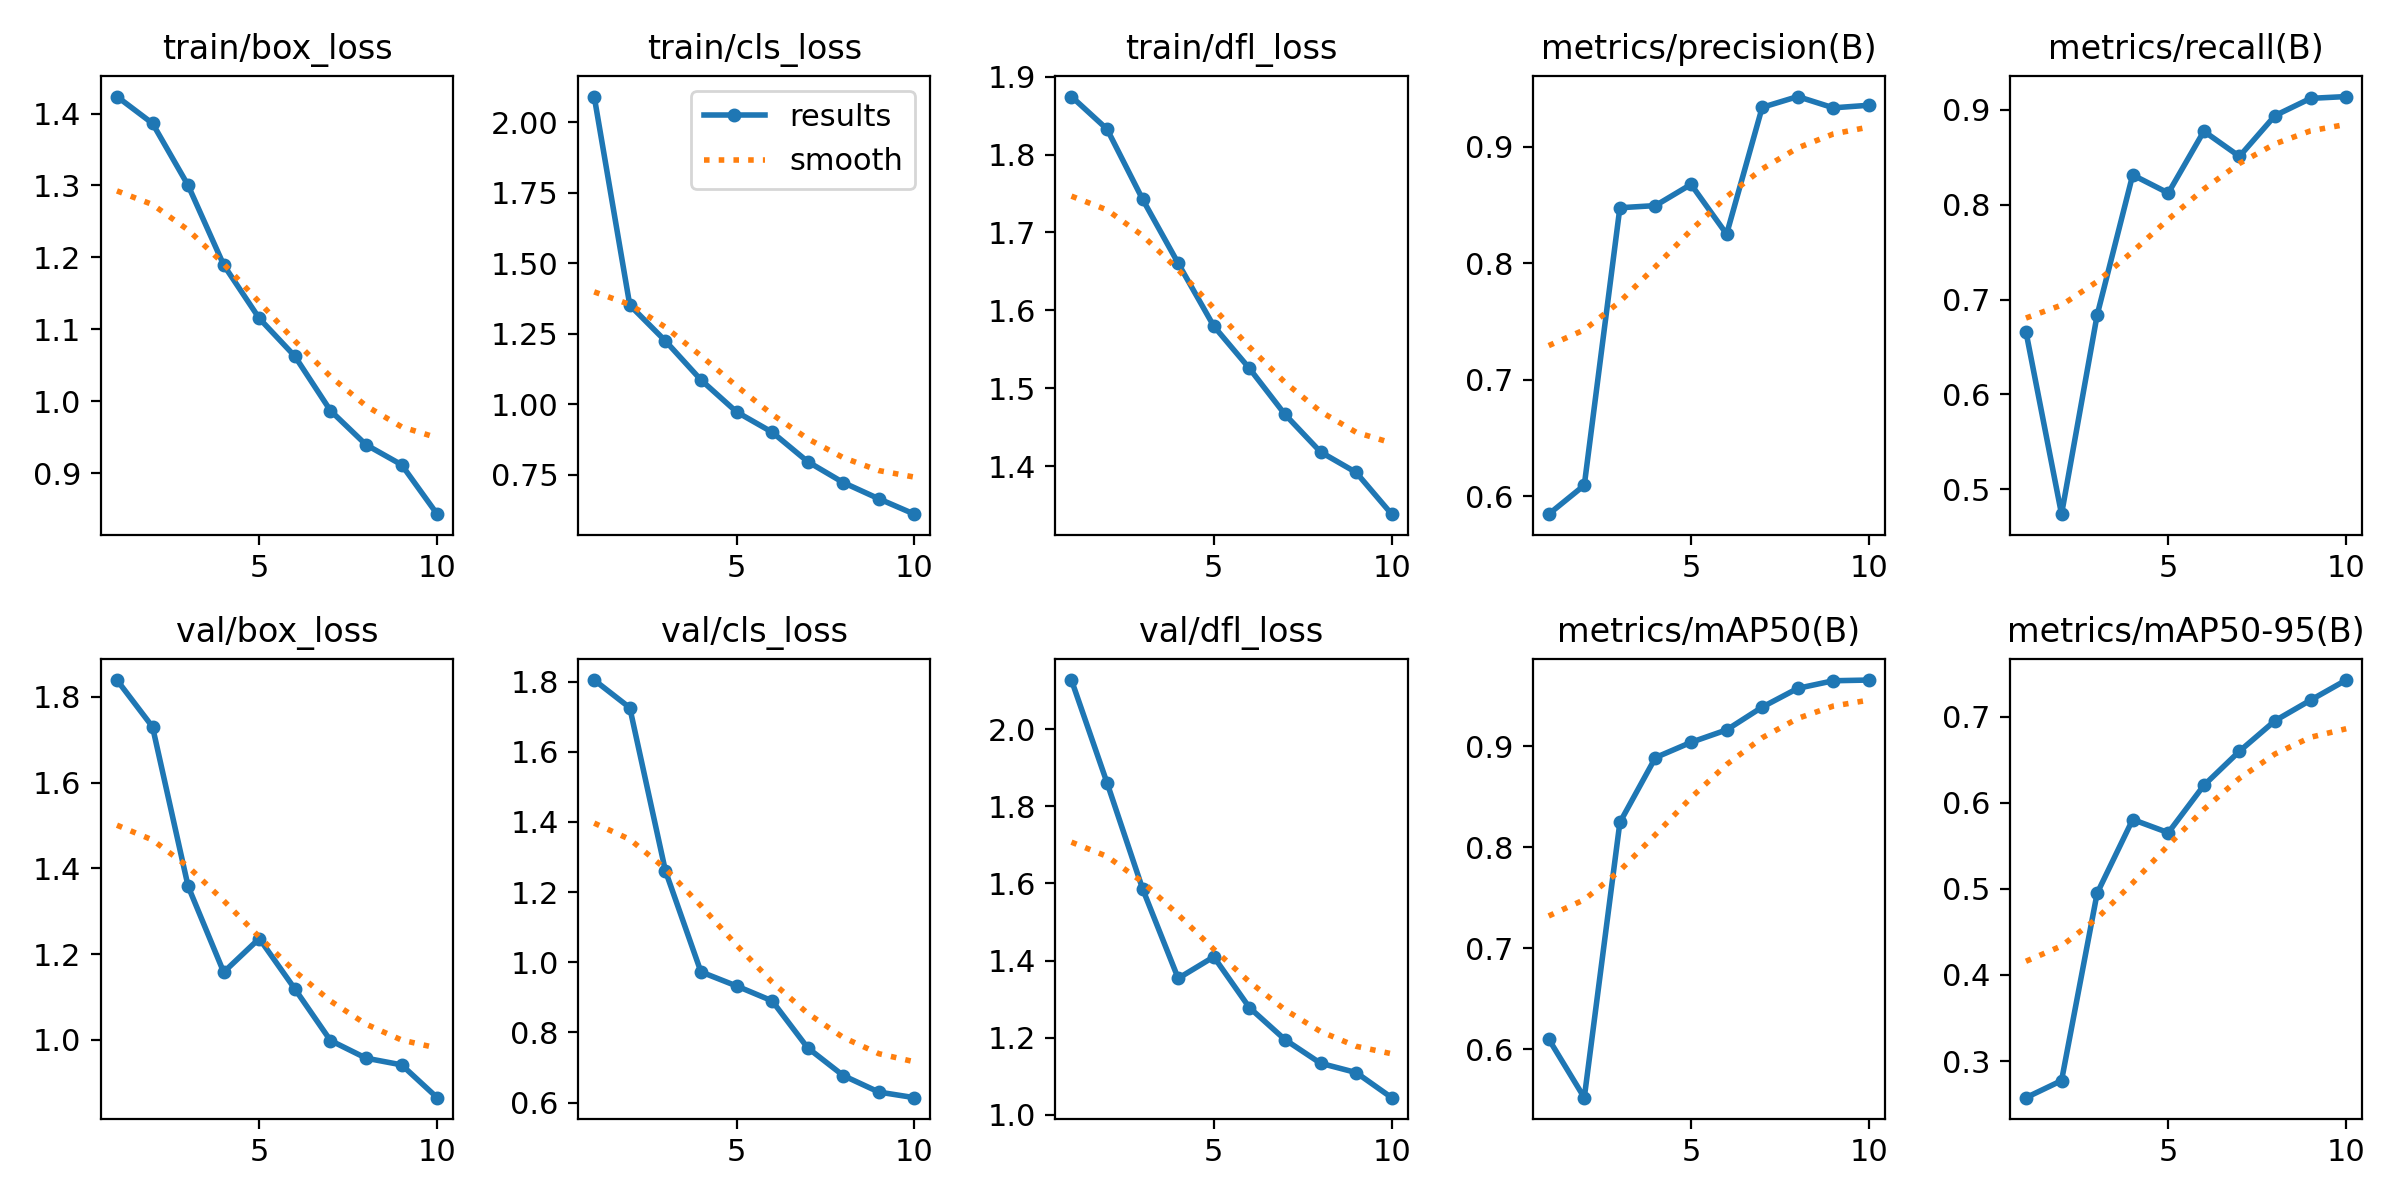

Source data for this figure (header and first rows):
epoch, train/box_loss, train/cls_loss, train/dfl_loss, metrics/precision(B), metrics/recall(B), metrics/mAP50(B), metrics/mAP50-95(B), val/box_loss, val/cls_loss, val/dfl_loss, lr/pg0, lr/pg1, lr/pg2
1, 1.424, 2.091, 1.874, 0.5848, 0.6661, 0.6102, 0.2574, 1.839, 1.804, 2.128, 0.0006641, 0.0006641, 0.0006641
2, 1.386, 1.351, 1.833, 0.6096, 0.4738, 0.5522, 0.2772, 1.73, 1.725, 1.861, 0.001199, 0.001199, 0.001199
3, 1.3, 1.224, 1.742, 0.8476, 0.6836, 0.8246, 0.4949, 1.358, 1.261, 1.586, 0.001602, 0.001602, 0.001602
4, 1.19, 1.086, 1.66, 0.8495, 0.8315, 0.8888, 0.5807, 1.158, 0.9724, 1.354, 0.001406, 0.001406, 0.001406
5, 1.115, 0.9727, 1.58, 0.8677, 0.8124, 0.9039, 0.5654, 1.236, 0.9323, 1.41, 0.001208, 0.001208, 0.001208
6, 1.063, 0.9007, 1.526, 0.825, 0.8776, 0.9162, 0.6204, 1.119, 0.8899, 1.278, 0.00101, 0.00101, 0.00101
7, 0.9871, 0.7961, 1.466, 0.9337, 0.851, 0.9388, 0.66, 0.9987, 0.7559, 1.195, 0.000812, 0.000812, 0.000812
8, 0.9397, 0.7219, 1.418, 0.943, 0.8941, 0.9574, 0.6955, 0.9576, 0.6769, 1.133, 0.000614, 0.000614, 0.000614
9, 0.9119, 0.6643, 1.392, 0.9333, 0.9122, 0.9649, 0.7194, 0.9419, 0.6299, 1.109, 0.000416, 0.000416, 0.000416
10, 0.8432, 0.6097, 1.338, 0.9355, 0.9142, 0.9656, 0.7428, 0.8655, 0.6139, 1.044, 0.000218, 0.000218, 0.000218
